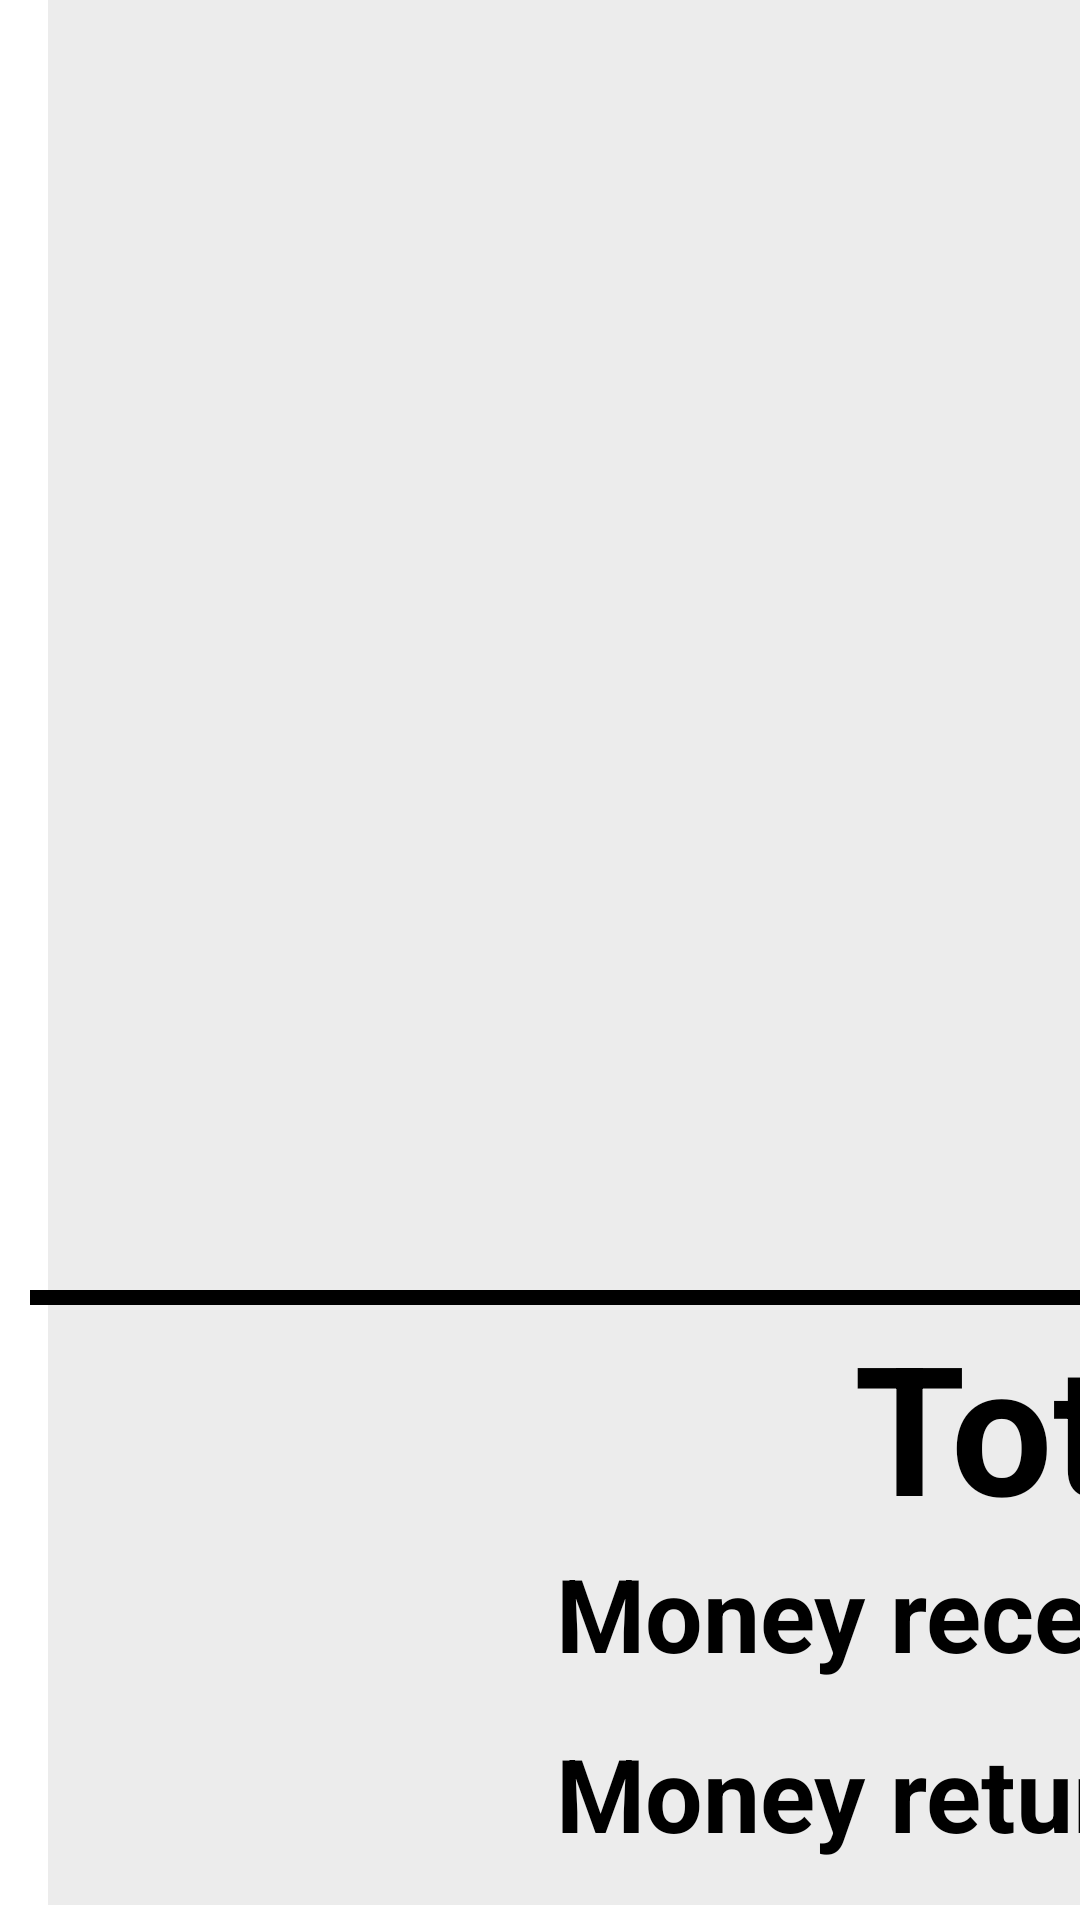

Android layout source for this screen:
<!-- AndroidManifest.xml: application theme Theme.MyLoveBeverage -->
<!-- res/layout/activity_post_order.xml -->
<?xml version="1.0" encoding="utf-8"?>
<androidx.constraintlayout.widget.ConstraintLayout xmlns:android="http://schemas.android.com/apk/res/android"
    xmlns:app="http://schemas.android.com/apk/res-auto"
    xmlns:tools="http://schemas.android.com/tools"
    android:layout_width="match_parent"
    android:layout_height="match_parent"
    android:background="@color/pink_slight"
    tools:context=".PostOrder">

    <TextView
        android:id="@+id/txtPostOrderInvoiceCodeDetail"
        android:layout_width="wrap_content"
        android:layout_height="wrap_content"
        android:layout_marginStart="10dp"
        android:layout_marginTop="20dp"
        android:text="Invoice code:"
        android:textAlignment="textStart"
        android:textColor="@color/black"
        android:textSize="42dp"
        app:layout_constraintStart_toEndOf="@+id/txtPostOrderProductPrice"
        app:layout_constraintTop_toTopOf="parent" />

    <TextView
        android:id="@+id/txtPostOrderStaffCodeDetail"
        android:layout_width="245dp"
        android:layout_height="wrap_content"
        android:layout_marginStart="10dp"
        android:layout_marginTop="40dp"
        android:text="Staff code:"
        android:textAlignment="textStart"
        android:textColor="@color/black"
        android:textSize="42dp"
        app:layout_constraintStart_toEndOf="@+id/txtPostOrderProductPrice"
        app:layout_constraintTop_toBottomOf="@+id/txtPostOrderDisplayInvoiceCode" />

    <TextView
        android:id="@+id/txtPostOrderInvoiceDateDetail"
        android:layout_width="245dp"
        android:layout_height="wrap_content"
        android:layout_marginStart="10dp"
        android:layout_marginTop="40dp"
        android:text="Time \u0026 Date:"
        android:textAlignment="textStart"
        android:textColor="@color/black"
        android:textSize="42dp"
        app:layout_constraintStart_toEndOf="@+id/txtPostOrderProductPrice"
        app:layout_constraintTop_toBottomOf="@+id/txtPostOrderDisplayStaffCode" />

    <TextView
        android:id="@+id/txtPostOrderDisplayInvoiceCode"
        android:layout_width="wrap_content"
        android:layout_height="wrap_content"
        android:layout_marginTop="10dp"
        android:layout_marginEnd="10dp"
        android:text="TextView"
        android:textAlignment="textEnd"
        android:textColor="@color/black"
        android:textDirection="ltr"
        android:textSize="42dp"
        android:textStyle="bold"
        app:layout_constraintEnd_toEndOf="parent"
        app:layout_constraintTop_toBottomOf="@+id/txtPostOrderInvoiceCodeDetail" />

    <TextView
        android:id="@+id/txtPostOrderDisplayStaffCode"
        android:layout_width="wrap_content"
        android:layout_height="wrap_content"
        android:layout_marginTop="10dp"
        android:layout_marginEnd="10dp"
        android:text="TextView"
        android:textAlignment="textEnd"
        android:textColor="@color/black"
        android:textDirection="rtl"
        android:textSize="42dp"
        android:textStyle="bold"
        app:layout_constraintEnd_toEndOf="parent"
        app:layout_constraintTop_toBottomOf="@+id/txtPostOrderStaffCodeDetail" />

    <TextView
        android:id="@+id/txtPostOrderDisplayInvoiceDate"
        android:layout_width="350dp"
        android:layout_height="wrap_content"
        android:layout_marginTop="10dp"
        android:layout_marginEnd="10dp"
        android:minLines="2"
        android:text="TextView"
        android:textAlignment="textEnd"
        android:textColor="@color/black"
        android:textDirection="ltr"
        android:textSize="42dp"
        android:textStyle="bold"
        app:layout_constraintEnd_toEndOf="parent"
        app:layout_constraintTop_toBottomOf="@+id/txtPostOrderInvoiceDateDetail" />

    <TextView
        android:id="@+id/txtPostOrderProductName"
        android:layout_width="210dp"
        android:layout_height="80dp"
        android:layout_marginStart="16dp"
        android:background="@color/pink_lighter"
        android:gravity="center"
        android:text="Name"
        android:textAlignment="center"
        android:textColor="@color/black"
        android:textSize="32sp"
        android:textStyle="bold"
        app:layout_constraintBottom_toTopOf="@+id/invoicePostOrderDetailListView"
        app:layout_constraintStart_toStartOf="parent" />

    <TextView
        android:id="@+id/txtPostOrderProductAmount"
        android:layout_width="210dp"
        android:layout_height="80dp"
        android:background="@color/pink_lighter"
        android:gravity="center"
        android:text="Amount"
        android:textAlignment="center"
        android:textColor="@color/black"
        android:textSize="32sp"
        android:textStyle="bold"
        app:layout_constraintBottom_toTopOf="@+id/invoicePostOrderDetailListView"
        app:layout_constraintStart_toEndOf="@+id/txtPostOrderProductName" />

    <TextView
        android:id="@+id/txtPostOrderProductUnit"
        android:layout_width="210dp"
        android:layout_height="80dp"
        android:background="@color/pink_lighter"
        android:gravity="center"
        android:text="Unit"
        android:textAlignment="center"
        android:textColor="@color/black"
        android:textSize="32sp"
        android:textStyle="bold"
        app:layout_constraintBottom_toTopOf="@+id/invoicePostOrderDetailListView"
        app:layout_constraintStart_toEndOf="@+id/txtPostOrderProductAmount" />

    <TextView
        android:id="@+id/txtPostOrderProductPrice"
        android:layout_width="210dp"
        android:layout_height="80dp"
        android:background="@color/pink_lighter"
        android:gravity="center"
        android:text="Unit Price"
        android:textAlignment="center"
        android:textColor="@color/black"
        android:textSize="32sp"
        android:textStyle="bold"
        app:layout_constraintBottom_toTopOf="@+id/invoicePostOrderDetailListView"
        app:layout_constraintStart_toEndOf="@+id/txtPostOrderProductUnit" />

    <ListView
        android:id="@+id/invoicePostOrderDetailListView"
        android:layout_width="840dp"
        android:layout_height="530dp"
        android:layout_marginStart="16dp"
        android:layout_marginBottom="210dp"
        android:background="@color/pink_lighter"
        android:divider="@color/black"
        android:dividerHeight="3dp"
        app:layout_constraintBottom_toBottomOf="parent"
        app:layout_constraintStart_toStartOf="parent" />

    <View
        android:id="@+id/lineViewPostOrderInvoiceDetail"
        android:layout_width="840dp"
        android:layout_height="5dp"
        android:layout_marginStart="10dp"
        android:background="@color/black"
        app:layout_constraintStart_toStartOf="parent"
        app:layout_constraintTop_toBottomOf="@+id/invoicePostOrderDetailListView" />

    <TextView
        android:id="@+id/txtPostOrderTotalprice"
        android:layout_width="420dp"
        android:layout_height="80dp"
        android:layout_marginStart="16dp"
        android:background="@color/pink_lighter"
        android:text="Total:"
        android:textAlignment="textEnd"
        android:textColor="@color/black"
        android:textSize="60sp"
        android:textStyle="bold"
        app:layout_constraintStart_toStartOf="parent"
        app:layout_constraintTop_toBottomOf="@+id/lineViewPostOrderInvoiceDetail" />

    <TextView
        android:id="@+id/txtPostOrderDisplayTotalPrice"
        android:layout_width="420dp"
        android:layout_height="80dp"
        android:background="@color/pink_lighter"
        android:gravity="center"
        android:text="2000000"
        android:textAlignment="center"
        android:textColor="@color/red"
        android:textSize="60sp"
        android:textStyle="bold|italic"
        app:layout_constraintStart_toEndOf="@+id/txtPostOrderTotalprice"
        app:layout_constraintTop_toBottomOf="@+id/lineViewPostOrderInvoiceDetail"
        tools:ignore="TextContrastCheck" />

    <TextView
        android:id="@+id/txtPostOrderMoneyReceived"
        android:layout_width="420dp"
        android:layout_height="60dp"
        android:layout_marginStart="16dp"
        android:background="@color/pink_lighter"
        android:text="Money received:"
        android:textAlignment="textEnd"
        android:textColor="@color/black"
        android:textSize="34sp"
        android:textStyle="bold"
        app:layout_constraintStart_toStartOf="parent"
        app:layout_constraintTop_toBottomOf="@+id/txtPostOrderTotalprice" />

    <TextView
        android:id="@+id/txtPostOrderDisplayMoneyReceived"
        android:layout_width="420dp"
        android:layout_height="60dp"
        android:background="@color/pink_lighter"
        android:gravity="center"
        android:text="2000000"
        android:textAlignment="center"
        android:textColor="@color/black"
        android:textSize="34sp"
        android:textStyle="italic"
        app:layout_constraintStart_toEndOf="@+id/txtPostOrderMoneyReceived"
        app:layout_constraintTop_toBottomOf="@+id/txtPostOrderDisplayTotalPrice"
        tools:ignore="TextContrastCheck" />

    <TextView
        android:id="@+id/txtPostOrderMoneyReturned"
        android:layout_width="420dp"
        android:layout_height="60dp"
        android:layout_marginStart="16dp"
        android:background="@color/pink_lighter"
        android:text="Money returned:"
        android:textAlignment="textEnd"
        android:textColor="@color/black"
        android:textSize="34sp"
        android:textStyle="bold"
        app:layout_constraintStart_toStartOf="parent"
        app:layout_constraintTop_toBottomOf="@+id/txtPostOrderMoneyReceived" />

    <TextView
        android:id="@+id/txtPostOrderDisplayMoneyReturned"
        android:layout_width="420dp"
        android:layout_height="60dp"
        android:background="@color/pink_lighter"
        android:gravity="center"
        android:text="2000000"
        android:textAlignment="center"
        android:textColor="@color/black"
        android:textSize="34sp"
        android:textStyle="italic"
        app:layout_constraintStart_toEndOf="@+id/txtPostOrderMoneyReturned"
        app:layout_constraintTop_toBottomOf="@+id/txtPostOrderDisplayMoneyReceived"
        tools:ignore="TextContrastCheck" />

    <Button
        android:id="@+id/btnPostOrderComplete"
        android:layout_width="350dp"
        android:layout_height="130dp"
        android:layout_marginStart="37dp"
        android:layout_marginTop="20dp"
        android:background="@drawable/custom_positive_button"
        android:text="Complete The Order"
        android:textAllCaps="false"
        android:textColor="@color/black"
        android:textSize="36sp"
        android:textStyle="bold"
        app:layout_constraintStart_toEndOf="@+id/invoicePostOrderDetailListView"
        app:layout_constraintTop_toBottomOf="@+id/txtPostOrderDisplayInvoiceDate" />

    <Button
        android:id="@+id/btnPostOrderReprint"
        android:layout_width="350dp"
        android:layout_height="130dp"
        android:layout_marginStart="37dp"
        android:layout_marginTop="20dp"
        android:text="Reprint The Invoice"
        android:background="@drawable/custom_negative_button"
        android:textColor="@color/black"
        android:textStyle="bold"
        android:textAllCaps="false"
        android:textSize="36sp"
        app:layout_constraintStart_toEndOf="@+id/invoicePostOrderDetailListView"
        app:layout_constraintTop_toBottomOf="@+id/btnPostOrderComplete" />

</androidx.constraintlayout.widget.ConstraintLayout>
<!-- resources referenced by this layout -->
<resources>
  <color name="black">#FF000000</color>
  <color name="pink_lighter">#ececec</color>
  <color name="pink_slight">#ffffff</color>
  <color name="red">#FF0000</color>
  <!-- drawable custom_negative_button (drawable) -->
  <?xml version="1.0" encoding="utf-8"?>
  <shape xmlns:tools="http://schemas.android.com/tools"
      xmlns:android="http://schemas.android.com/apk/res/android">
  
  
      <solid android:color="@color/orange"></solid>
      <corners android:radius="20dp" />
  
  </shape>
  <!-- drawable custom_positive_button (drawable) -->
  <?xml version="1.0" encoding="utf-8"?>
  <shape xmlns:tools="http://schemas.android.com/tools"
      xmlns:android="http://schemas.android.com/apk/res/android">
  
  
      <solid android:color="@color/green"></solid>
      <corners android:radius="20dp" />
  
  
  </shape>
  <style name="Theme.MyLoveBeverage" parent="Theme.AppCompat.NoActionBar">
          
      </style>
  <color name="orange">#F55800</color>
  <color name="green">#3ab700</color>
</resources>
